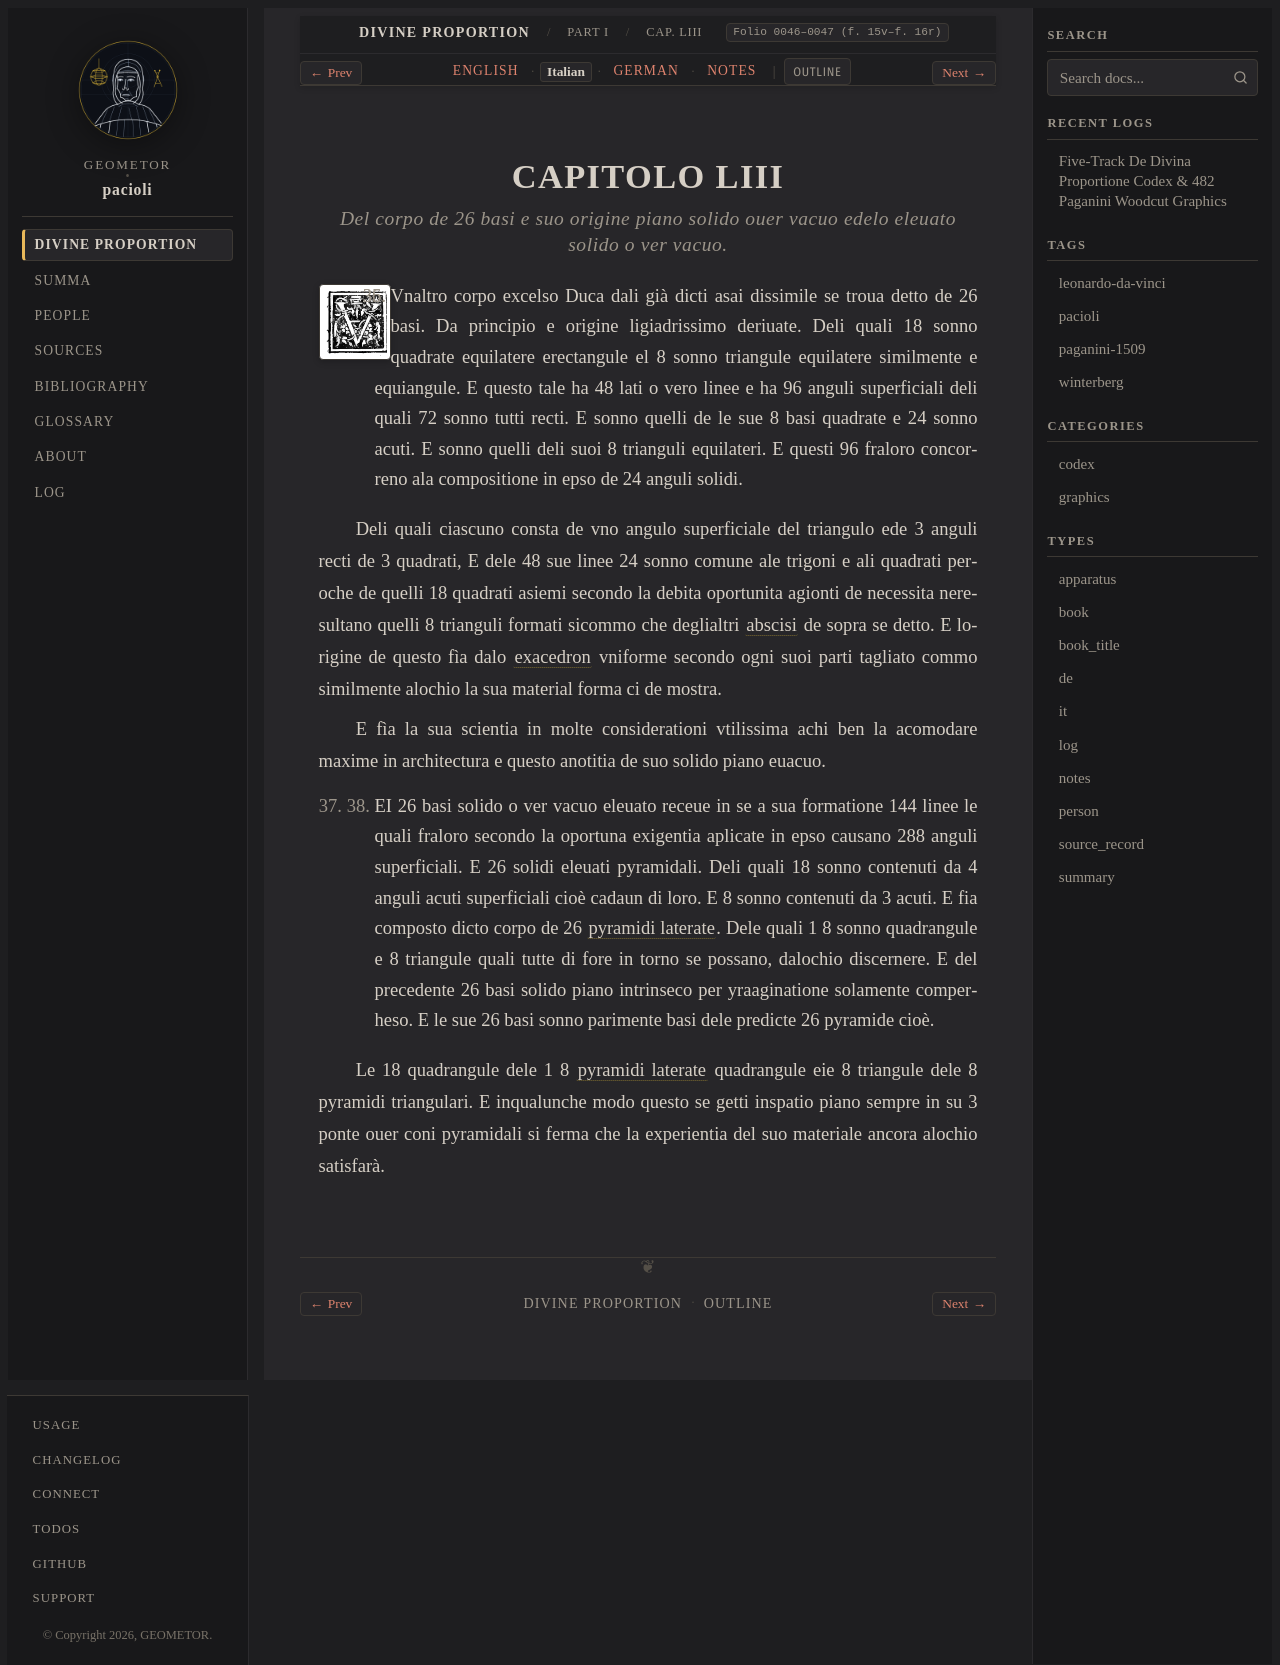

repository: geometor/pacioli · page: de_divina_proportione/compendio/cap_53/it.html · generator: sphinx

:type: it
:tracks: English: index | Italian: it | German: de | Notes: notes
:layout: book
:canonical_id: Cap. LIII
:folio: 0046–0047 (f. 15v–f. 16r)

.. _compendio-cap_53-it:

CAPITOLO LIII
=============

.. rubric:: Del corpo de 26 basi e suo origine piano solido ouer vacuo edelo eleuato solido o ver vacuo.

.. folio:: 0046–0047 (f. 15v–f. 16r)
   :initial: 0046.c1.png

XXXV. XXXVI. Vnaltro corpo excelso Duca dali già dicti asai dissimile se troua detto de 26 basi. Da principio e origine ligiadrissimo deriuate. Deli quali 18 sonno quadrate equilatere erectangule el 8 sonno triangule equilatere similmente e equiangule. E questo tale ha 48 lati o vero linee e ha 96 anguli superficiali deli quali 72 sonno tutti recti. E sonno quelli de le sue 8 basi quadrate e 24 sonno acuti. E sonno quelli deli suoi 8 trianguli equilateri. E questi 96 fraloro concorreno ala compositione in epso de 24 anguli solidi.

Deli quali ciascuno consta de vno angulo superficiale del triangulo ede 3 anguli recti de 3 quadrati, E dele 48 sue linee 24 sonno comune ale trigoni e ali quadrati peroche de quelli 18 quadrati asiemi secondo la debita oportunita agionti de necessita neresultano quelli 8 trianguli formati sicommo che deglialtri :term:`abscisi <abscisum>` de sopra se detto. E lorigine de questo fìa dalo :term:`exacedron <exahedron>` vniforme secondo ogni suoi parti tagliato commo similmente alochio la sua material forma ci de mostra.

E fìa la sua scientia in molte considerationi vtilissima achi ben la acomodare maxime in architectura e questo anotitia de suo solido piano euacuo.

XXXVII. XXXVIII. EI 26 basi solido o ver vacuo eleuato receue in se a sua formatione 144 linee le quali fraloro secondo la oportuna exigentia aplicate in epso causano 288 anguli superficiali. E 26 solidi eleuati pyramidali. Deli quali 18 sonno contenuti da 4 anguli acuti superficiali cioè cadaun di loro. E 8 sonno contenuti da 3 acuti. E fia composto dicto corpo de 26 :term:`pyramidi laterate <pyramide-laterata>`. Dele quali 1 8 sonno quadrangule e 8 triangule quali tutte di fore in torno se possano, dalochio discernere. E del precedente 26 basi solido piano intrinseco per yraaginatione solamente comperheso. E le sue 26 basi sonno parimente basi dele predicte 26 pyramide cioè.

Le 18 quadrangule dele 1 8 :term:`pyramidi laterate <pyramide-laterata>` quadrangule eie 8 triangule dele 8 pyramidi triangulari. E inqualunche modo questo se getti inspatio piano sempre in su 3 ponte ouer coni pyramidali si ferma che la experientia del suo materiale ancora alochio satisfarà.
